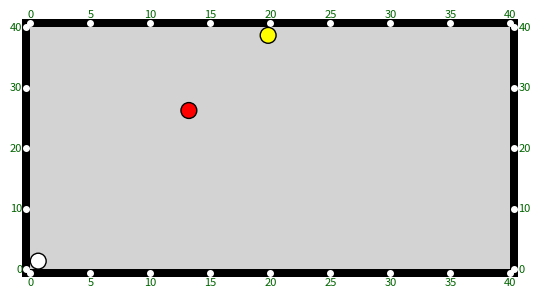

The matplotlib source for this figure:
import matplotlib.pyplot as plt
import matplotlib.patches as patches

## Carom Table Parameters
# This code defines a class for creating a carom table with specified dimensions and appearance.
class CarambolaTable():
    def __init__(self, height=302.8, width=152.4, band_thickness=5, system="standar"):
        self.height = height
        self.width = width 
        self.band_thickness = band_thickness
        self.system = system
        self.fig, self.ax = plt.subplots()
        self.systems = self.define_system()
        self.setup_table()

    # Table setup method
    # This method sets up the table with the specified dimensions and appearance.
    def setup_table(self):
        # Set the figure size and aspect ratio
        self.fig.patch.set_facecolor('white')
        self.ax.set_aspect('equal')
        self.ax.set_xlim(-self.band_thickness, self.height + self.band_thickness)
        self.ax.set_ylim(-self.band_thickness, self.width + self.band_thickness)

        # Band rectangle
        band_rect = patches.Rectangle(
            (-self.band_thickness, -self.band_thickness),
            self.height + 2 * self.band_thickness,
            self.width + 2 * self.band_thickness,
            linewidth=0,
            facecolor='black',
            zorder=0
        )
        self.ax.add_patch(band_rect)

        # Draw the table surface
        table_surface = patches.Rectangle(
            (0, 0), self.height, self.width,
            linewidth=0,
            facecolor='lightgray',
            zorder=1
        )
        self.ax.add_patch(table_surface)
        
        # Draw the bands
        outer_border = patches.Rectangle(
            (-self.band_thickness, -self.band_thickness),
            self.height + 2 * self.band_thickness,
            self.width + 2 * self.band_thickness,
            linewidth=2,
            edgecolor='black',
            facecolor='none',
            zorder=2
        )
        self.ax.add_patch(outer_border)

    # Define the carom table system
    def define_system(self):
        return {
            "standar": {
                "bottom": [str(i) for i in range(9)],
                "top": [str(i) for i in range(9)],
                "left": [str(i) for i in range(5)],
                "right": [str(i) for i in range(5)],
            },
            "system_50": {
                "bottom": [str(i *5) for i in range(9)],
                "top": [str(i * 5) for i in range(9)],
                "left": [str(i * 10) for i in range(5)],
                "right": [str(i * 10) for i in range(5)],
            },
            "system_100": {
                "bottom": [str(i * 7) for i in range(9)],
                "top": [str(i * 7) for i in range(9)],
                "left": [str(i * 14) for i in range(5)],
                "right": [str(i * 14) for i in range(5)],
            }
        }

    # Draw diamonds with numbers on the carom table
    def draw_diamonds_with_numbers(self):
        labels = self.systems.get(self.system, self.systems["standar"])
        radius = 4
        # Bottom side (horizontal from 0 to 8)
        for i, label in enumerate(labels['bottom']):    
            x = i * self.height / 8
            self.ax.plot(x, 0 - self.band_thickness / 2, 'wo', markersize=radius)
            self.ax.text(x, -5, label, color='darkgreen', ha='center', va='top', fontsize=8)
        
        # Top side
        for i, label in enumerate(labels['top']):
            x = i * self.height / 8
            self.ax.plot(x, self.width + self.band_thickness / 2, 'wo', markersize=radius)
            self.ax.text(x, self.width + 5, label, color='darkgreen', ha='center', va='bottom', fontsize=8)

        # Left side (vertical from 0 to 4)
        for j, label in enumerate(labels['left']):
            y = j * self.width / 4
            self.ax.plot(0 - self.band_thickness / 2, y, 'wo', markersize=radius)
            self.ax.text(-5, y, label, color='darkgreen', ha='right', va='center', fontsize=8)

        # Right side
        for j, label in enumerate(labels['right']):
            y = j * self.width / 4
            self.ax.plot(self.height + self.band_thickness / 2, y, 'wo', markersize=radius)
            self.ax.text(self.height + 5, y, label, color='darkgreen', ha='left', va='center', fontsize=8)

    def draw_balls(self, white_ball, red_ball, yellow_ball):
        radius = 5  
        
        # Ensure balls are within the table bounds
        def clamp_ball(pos):
            x, y = pos
            x = max(radius, min(self.height - radius, x))
            y = max(radius, min(self.width - radius, y))
            return (x, y)

        # Clamp the positions of the balls to ensure they stay within the table
        white_ball = clamp_ball(white_ball)
        red_ball = clamp_ball(red_ball)
        yellow_ball = clamp_ball(yellow_ball)  

        # Draw the white ball
        self.ax.add_patch(patches.Circle(white_ball, radius, color='white', ec='black', zorder=3))
        # Draw the red ball
        self.ax.add_patch(patches.Circle(red_ball, radius, color='red', ec='black', zorder=3))
        # Draw the yellow ball
        self.ax.add_patch(patches.Circle(yellow_ball, radius, color='yellow', ec='black', zorder=3))

    # Draw the carom table with balls and diamonds
    def show_table(self, white_ball, red_ball, yellow_ball):
        self.draw_diamonds_with_numbers()
        self.draw_balls(white_ball, red_ball, yellow_ball)
        plt.axis('off')
        plt.show()

# Example usage
if __name__ == "__main__":
    table = CarambolaTable(system="system_50")
    table.show_table(white_ball=(0, 0), red_ball=(100, 100), yellow_ball=(150, 152.4))
